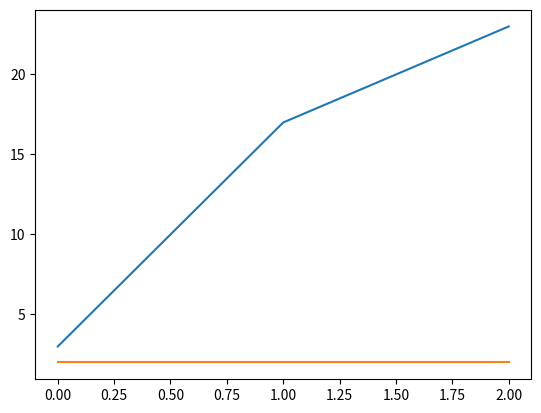

This figure's Python source:
import numpy as np
import random
import csv
import matplotlib.pyplot as plt

# Funcion que genera un tablero de "filas" filas y "columnas" columnas
# Luego le agrega montanas en los bordes


def generar_tablero(filas, columnas):
    
    # Creamos tablero
    x = filas
    y = columnas
    numero_de_casilleros_activos_en_x = x + 2
    numero_de_casilleros_activos_en_y = y + 2

    tablero = np . repeat("-", numero_de_casilleros_activos_en_x*numero_de_casilleros_activos_en_y) . \
        reshape(numero_de_casilleros_activos_en_x, numero_de_casilleros_activos_en_y) # completa el array con valor entre ""

    n_fila = tablero.shape[0]
    n_col = tablero.shape[1]

    # Crear montanas
    tablero[0, :] = 'M'
    tablero[:, 0] = 'M'
    tablero[:, -1] = 'M'
    tablero[- 1, :] = 'M'

    return tablero


# tablero = generar_tablero(filas=4, columnas=6)

# n_fila = tablero.shape[0]
# n_col = tablero.shape[1]

# Definimos la coordenadas de nuestros personajes
# Hacer funcion que ubique "n" numero de personajes de cada tipo, por "coord"

# x = [2, 3, 4, 4, 2]
# y = [2, 3, 3, 5, 5]
# tipo = ["A", "A", "A", "L", "L"]
# # Los asignamos dentro del tablero
# for i in range(len(tipo)):
#     tablero[(x[i], y[i])] = tipo[i]


# Funcion que toma como entrada un posicion "coord_centro" y devuelve
# una lista con las 8 coordenadas adyacentes, en sentido horario, empezando
# por el casillero superior izquierdo


def mis_vecinos(coord_centro):

    c = coord_centro[1]
    f = coord_centro[0]
    coord_vecinas = [(f-1, c-1), (f-1, c), (f-1, c+1),
                     (f, c+1),(f+1, c+1), (f+1, c),
                     (f+1, c-1), (f, c-1)]
    return coord_vecinas

# print(mis_vecinos(coord_centro=(3, 3)))

# Funcion que toma 3 parametros, "tablero" , centro de busqueda "coord_centro" y "objetivo"
# que busca un tipo de valor del casillero
# si no existiera dicho objetivo buscado, devuelve una lista vacia

def buscar_adyacente(tablero, coord_centro, objetivo):

    adyacente = []
    l = mis_vecinos(coord_centro)
    for i in l:
        if tablero[i] == objetivo:
            adyacente.append(i)
            return adyacente
    return []


# print(buscar_adyacente(tablero, coord_centro=(1, 2), objetivo="-"))


# Funcion que recorre los casilleros activos del tablero

def recorrer_tablero(tablero):
    n_fila = tablero.shape[0]
    n_col = tablero.shape[1]
    centros = []
    for i in range(1, n_fila -1):
        for j in range(1, n_col - 1):
            coord_centro = (i, j)
            centros.append(coord_centro)
    return centros

# print(recorrer_tablero(tablero))


# Funcion que define el movimiento de cada personaje.
# 1º se fija si hay un personaje en el centro
# 2º busca si hay un lugar vacio adyacente
# 3º Mueve el personaje a ese lugar y lo borra del lugar anterior

def fase_mover(tablero):
    objetivo = "-"
    for coord_centro in recorrer_tablero(tablero):
        if tablero[coord_centro] == "L" or tablero[coord_centro] == "A":
            letra = tablero[coord_centro]
            w = buscar_adyacente(tablero, coord_centro, objetivo)
            print(coord_centro)
            print(w)
            if len(w) != 0:
                tablero[w[0]] = letra
                tablero[coord_centro] = '-'
    return tablero

# print("\n Movimiento \n \n{}".format(fase_mover(tablero)))

# Funcion para la alimentacion de los leones
# Busca leon, y si hay un A adyacente lo mueve a esa pos

def fase_alimentacion(tablero):
    objetivo = "A"
    for coord_centro in recorrer_tablero(tablero):
        if tablero[coord_centro] == "L":
            letra = tablero[coord_centro]
            w = buscar_adyacente(tablero, coord_centro, objetivo)
            if len(w) != 0:
                tablero[w[0]] = letra
                tablero[coord_centro] = '-'
    return tablero


# print("\n Alimentacion \n \n {}".format(fase_alimentacion(tablero)))

# Funcion para la reproduccion de los personajes
# 1º busca si el personaje es antilope o leon
# 2º se fija si hay un personaje del mismo tipo en la cercania
# 3º se fija si hay un lugar vacio en la cercania, y produce ese personaje
# 4º de no haberlo no se reproduce

def fase_reproduccion(tablero):

    for coord_centro in recorrer_tablero(tablero):
        if tablero[coord_centro] == "A":
            objetivo = "A"
            letra = tablero[coord_centro]
            w = buscar_adyacente(tablero, coord_centro, objetivo)
            # print("Mate {}".format(w))
            if len(w) != 0:
                if tablero[w[0]] == objetivo:
                    if tablero[coord_centro]:
                        objetivo2 = "-"
                        # z busca lugar vacio
                        z = buscar_adyacente(tablero, coord_centro, objetivo2)
                        if len(z) != 0:
                            tablero[z[0]] = letra
                            # print("Posicion libre {}".format(z))


    for coord_centro in recorrer_tablero(tablero):
        if tablero[coord_centro] == "L":
            objetivo = "L"
            letra = tablero[coord_centro]
            w = buscar_adyacente(tablero, coord_centro, objetivo)
            # print("Mate {}".format(w))
            if len(w) != 0:
                if tablero[w[0]] == objetivo:
                    if tablero[coord_centro]:
                        objetivo2 = "-"
                        # z busca lugar vacio
                        z = buscar_adyacente(tablero, coord_centro, objetivo2)
                        if len(z) != 0:
                            tablero[z[0]] = letra
                            # print("Posicion libre {}".format(z))

    return tablero

# print("\n Reproduccion \n \n {}".format(fase_reproduccion(tablero)))


# Funcion que define el orden de las fases

def evolucionar(tablero):

    tablero = fase_alimentacion(tablero)
    print("A{}".format(tablero))
    # print("\n Ali \n {}".format(tablero))
    tablero = fase_reproduccion(tablero)
    print("R {}".format(tablero))
    # print("\n Repr \n {}".format(tablero))
    tablero = fase_mover(tablero)
    print("M {}".format(tablero))
    # print("\n Mover \n {}".format(tablero))

    return tablero

# print(evolucionar(tablero))

# Funcion que define un tiempo limite de evolucion

def evolucionar_en_el_tiempo(tablero, tiempo_limite):
    for i in range(0, tiempo_limite):
        evolucionar(tablero)

    return tablero

# print(evolucionar_en_el_tiempo(tablero, tiempo_limite=1))


### Funciones que cuentan cuantos personajes o lugares vacios hay

def cuantos_antilopes(tablero):
    count = 0
    for coord_centro in recorrer_tablero(tablero):
        if tablero[coord_centro] == "A":
            count += 1

    # print "\n hay {} antilopes".format(count)
    return count

# print cuantos_antilopes(tablero)

def cuantos_leones(tablero):
    count = 0
    for coord_centro in recorrer_tablero(tablero):
        if tablero[coord_centro] == "L":
            count += 1
    if count == 0:
         print ("No hay leones")
    # print "\n Hay {} leones.".format(count)
    return count

# print cuantos_leones(tablero)

def cuantos_vacios(tablero):
    num = 0
    for coord_centro in recorrer_tablero(tablero):
        if tablero[coord_centro] == "-":
            num += 1
    if num == 0:
        print ("\n No hay lugares vacios")
    else:
        print ("\n Hay {} lugares vacios".format(num))
    return num

# print cuantos_vacios(tablero)

# Funcion que devuelve una lista con 1ºnº A, 2ºnº de L
def cuantos_de_cada(tablero):
    l1 = []
    l1.append(cuantos_antilopes(tablero))
    l1.append(cuantos_leones(tablero))
    print("A : {} ; L : {}".format(cuantos_antilopes(tablero),
                                   cuantos_leones(tablero)))

    return l1

# print cuantos(tablero)


# Funcion que devuelve una lista de posiciones activas de un tablero,
# al azar

def mezclar_celdas(tablero):
    celdas = []
    n_fila = tablero.shape[0]
    n_col = tablero.shape[1]
    for i in range(1, n_fila - 1):
        for j in range(1, n_col - 1):
            celdas . append((i, j))
            # Ahora las mezclamos
    random . shuffle(celdas)
    return celdas

# print mezclar_celdas(tablero)


# Funcion que genera un tablero con personajes, filas y columnas
# deseadas, y posiciona los personajes al azar

def generar_tablero_azar(filas, columnas, n_antilopes, n_leones):

    tab = generar_tablero(filas, columnas)
    azar = mezclar_celdas(tab)
    for i in azar[:n_antilopes]:
        n = 0
        while n < n_antilopes:
            n += 1
            tab[i] = 'A'
    for s in azar[n_antilopes:n_antilopes+n_leones]:
        l = 0
        while l < n_leones:
            l += 1
            tab[s] = 'L'
    return tab


tablero = generar_tablero_azar(filas=5, columnas=5,
                                n_antilopes=3, n_leones=2)
print(tablero)


# Funcion que devuelve una lista, con cuantos A y L
# quedaron luego de cada ciclo hasta un tiempo limite

def registrar_evolucion(tablero, tiempo_limite):
    n = 0
    l2 = [cuantos_de_cada(tablero)]

    while n < tiempo_limite:
        n += 1
        print("\n Ciclo {} ".format(n))
        print(evolucionar_en_el_tiempo(tablero, tiempo_limite))
        l2.append(cuantos_de_cada(tablero))
        x = l2[-1]
        y = x[0]
        z = x[1]
        print(tablero)

        if y == 0 or z == 0:
            print("\n Se acabó la diversidad en el ciclo {} \n".format(n))
            break

    return l2


z = (registrar_evolucion(tablero, tiempo_limite=2))
print(z)

# print tablero
# print("\n Alimentacion \n \n {}".format(fase_alimentacion(tablero)))
# print("\n Reproduccion \n \n {}".format(fase_reproduccion(tablero)))
# print("\n Movimiento \n \n{}".format(fase_mover(tablero)))

plt.plot(z)
plt.show()

registro = z
print(registro)



with open('predpres.csv', 'w', newline="") as csvfile:
    file_writer = csv.writer(csvfile)
    file_writer.writerow(["antilopes", "leones"])
    file_writer.writerows(registro)
